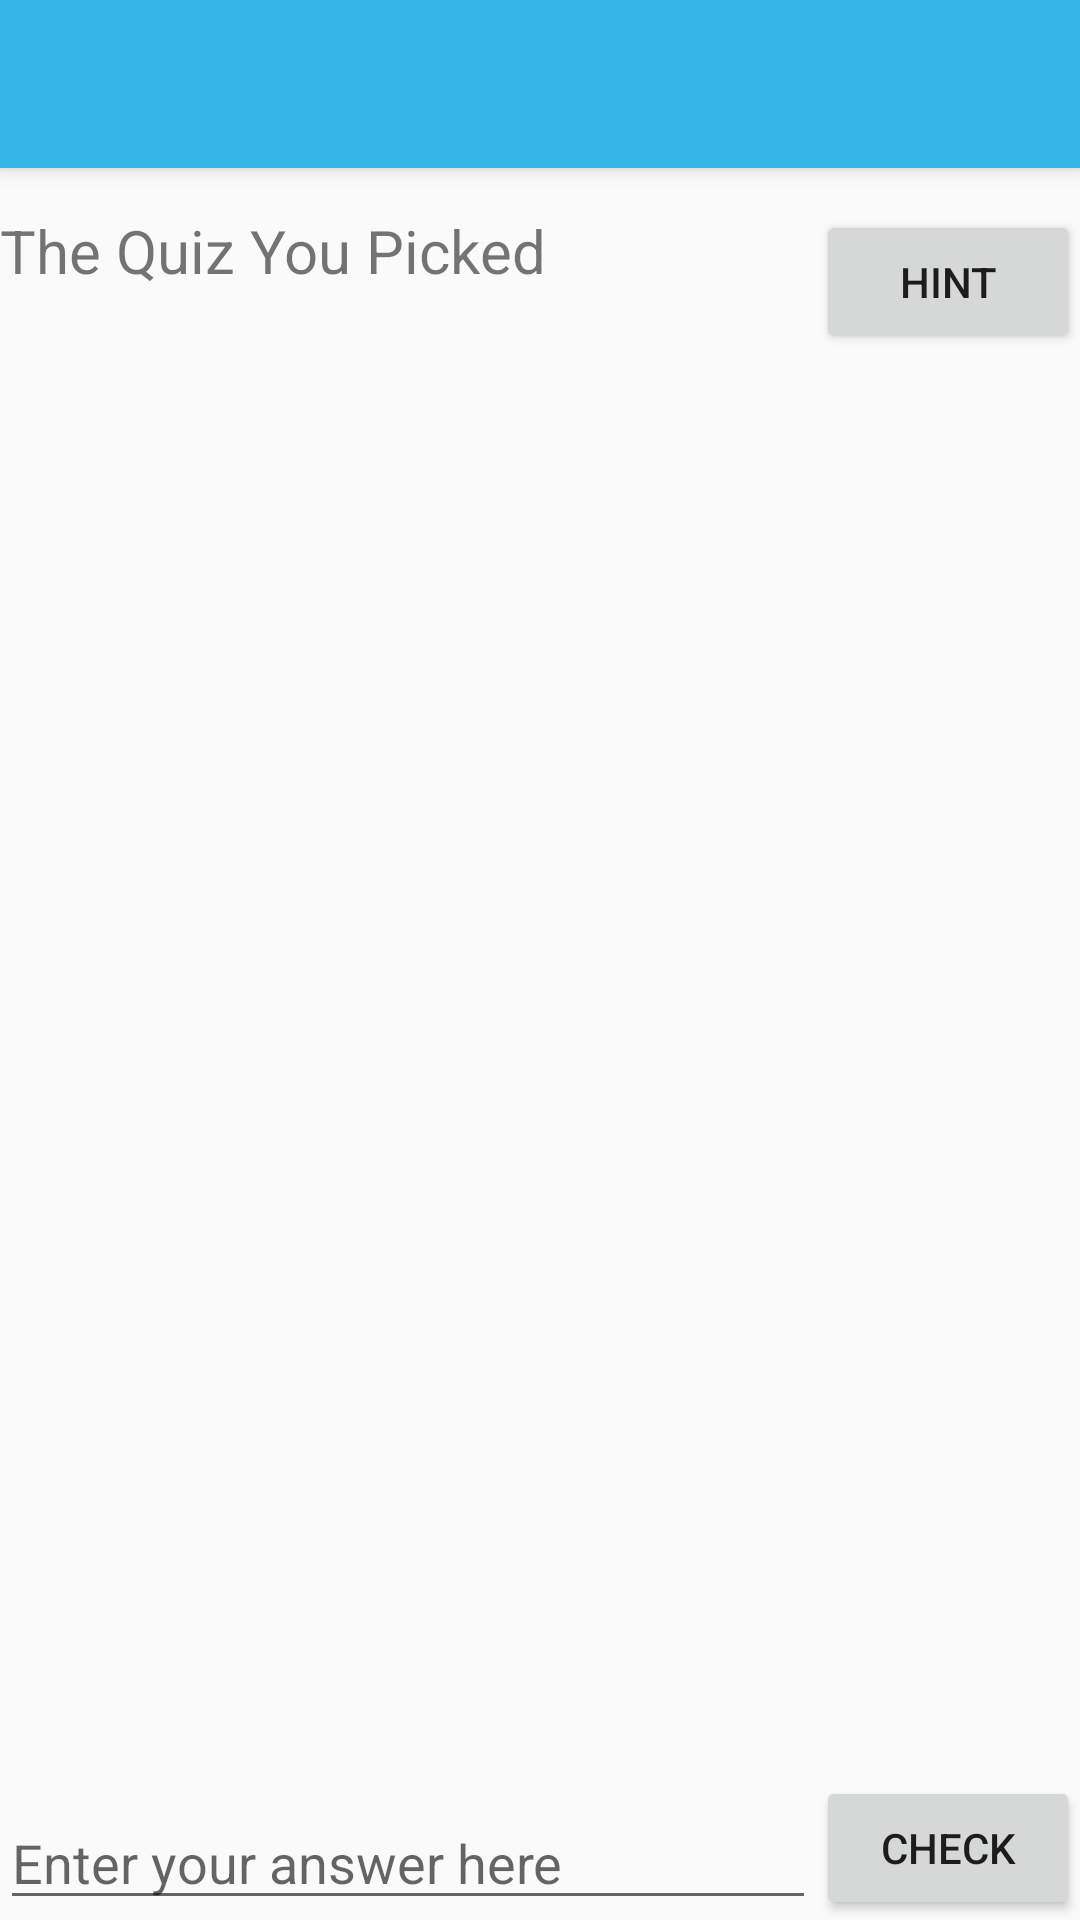

Produce the Android XML layout that renders to this screen, including the resource entries it uses.
<!-- AndroidManifest.xml: application theme Theme.AppCompat.Light.NoActionBar -->
<!-- res/layout/activity_display_quiz.xml -->
<?xml version="1.0" encoding="utf-8"?>
<RelativeLayout xmlns:android="http://schemas.android.com/apk/res/android"
    xmlns:app="http://schemas.android.com/apk/res-auto"
    xmlns:tools="http://schemas.android.com/tools"
    android:id="@+id/quizDisplay_layout"
    android:layout_width="match_parent"
    android:layout_height="match_parent"
    tools:context="com.example.poly.finalproject.DisplayQuiz">

    <android.support.v7.widget.Toolbar
        android:id="@+id/toolBar"
        android:layout_width="match_parent"
        android:layout_height="?attr/actionBarSize"
        android:background="@android:color/holo_blue_light"
        android:elevation="4dp"
        android:theme="@style/ThemeOverlay.AppCompat.ActionBar"
        android:layout_alignParentTop="true"/>

    <TextView
        android:id="@+id/yourQuiz"
        android:layout_width="match_parent"
        android:layout_height="wrap_content"
        android:layout_alignTop="@+id/hint"
        android:layout_toStartOf="@+id/hint"
        android:text="@string/yourQuiz"
        android:textSize="20sp" />

    <Button
        android:id="@+id/hint"
        android:layout_width="wrap_content"
        android:layout_height="wrap_content"
        android:layout_alignParentEnd="true"
        android:layout_below="@+id/toolBar"
        android:layout_marginTop="14dp"
        android:text="@string/hint" />


    <FrameLayout
        android:id="@+id/quizContainer"
        android:layout_width="match_parent"
        android:layout_height="380dp"
        android:layout_below="@+id/hint"
        android:layout_marginStart="12dp">

    </FrameLayout>

    <Button
        android:id="@+id/checkAnswer"
        android:layout_width="wrap_content"
        android:layout_height="wrap_content"
        android:layout_alignParentBottom="true"
        android:layout_alignParentEnd="true"
        android:text="@string/checkAnswer" />

    <EditText
        android:id="@+id/enterAnswer"
        android:layout_width="match_parent"
        android:layout_height="wrap_content"
        android:layout_alignParentBottom="true"
        android:layout_toStartOf="@+id/checkAnswer"
        android:ems="10"
        android:hint="Enter your answer here"
        android:inputType="textPersonName" />

    <TextView
        android:id="@+id/quizDetail"
        android:layout_width="match_parent"
        android:layout_height="wrap_content"
        android:layout_below="@+id/yourQuiz"
        android:layout_toStartOf="@+id/hint"
        android:textSize="20sp"/>


</RelativeLayout>
<!-- resources referenced by this layout -->
<resources>
  <string name="checkAnswer">Check</string>
  <string name="hint">Hint</string>
  <string name="yourQuiz">The Quiz You Picked</string>
</resources>
